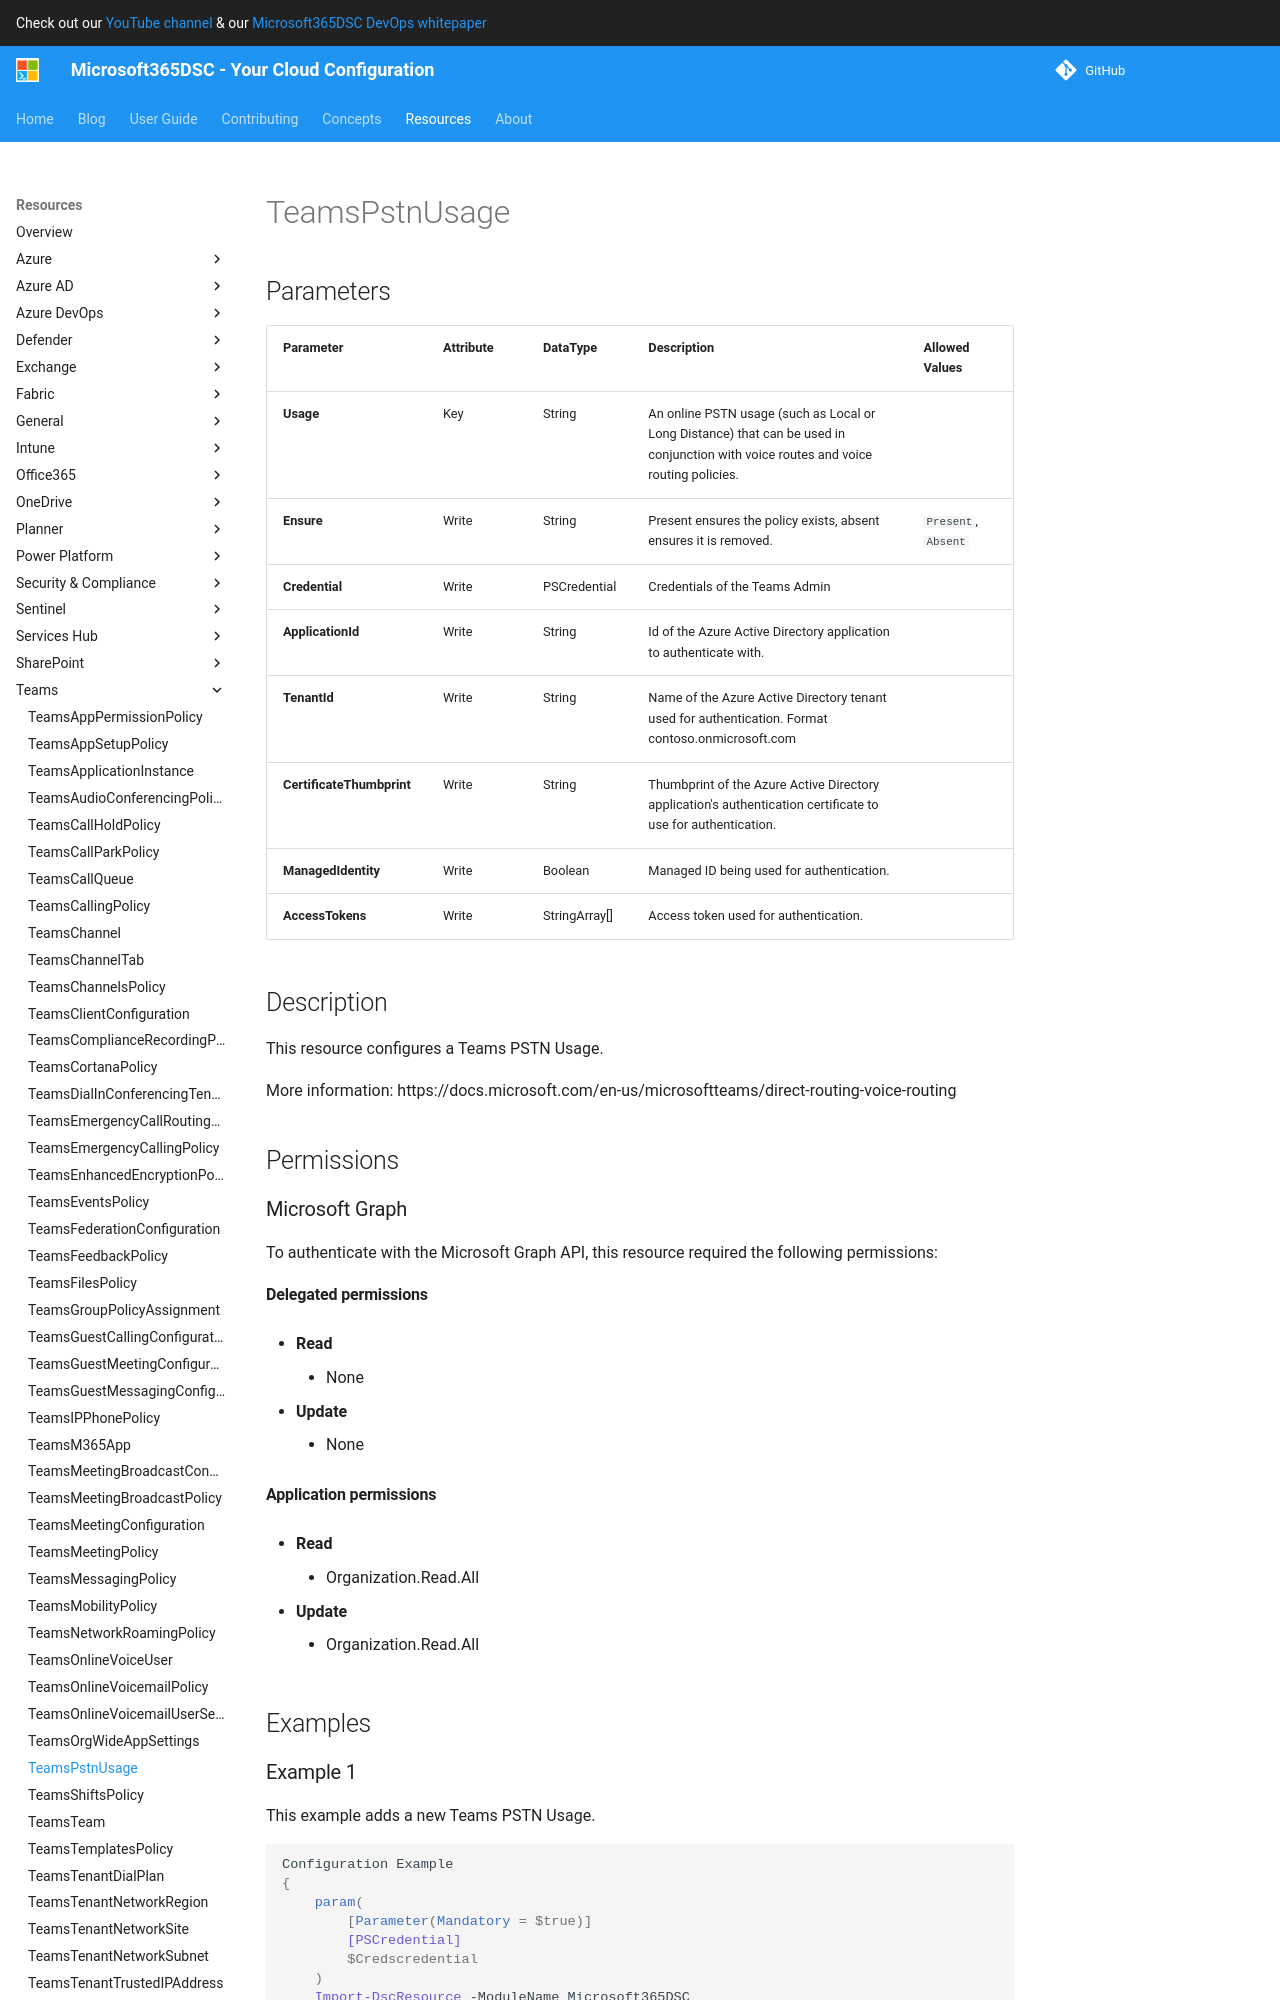

repository: microsoft/Microsoft365DSC · page: resources/teams/TeamsPstnUsage/index.html · generator: mkdocs

# TeamsPstnUsage

## Parameters

| Parameter | Attribute | DataType | Description | Allowed Values |
| --- | --- | --- | --- | --- |
| **Usage** | Key | String | An online PSTN usage (such as Local or Long Distance) that can be used in conjunction with voice routes and voice routing policies. | |
| **Ensure** | Write | String | Present ensures the policy exists, absent ensures it is removed. | `Present`, `Absent` |
| **Credential** | Write | PSCredential | Credentials of the Teams Admin | |
| **ApplicationId** | Write | String | Id of the Azure Active Directory application to authenticate with. | |
| **TenantId** | Write | String | Name of the Azure Active Directory tenant used for authentication. Format contoso.onmicrosoft.com | |
| **CertificateThumbprint** | Write | String | Thumbprint of the Azure Active Directory application's authentication certificate to use for authentication. | |
| **ManagedIdentity** | Write | Boolean | Managed ID being used for authentication. | |
| **AccessTokens** | Write | StringArray[] | Access token used for authentication. | |


## Description

This resource configures a Teams PSTN Usage.

More information: https://docs.microsoft.com/en-us/microsoftteams/direct-routing-voice-routing

## Permissions

### Microsoft Graph

To authenticate with the Microsoft Graph API, this resource required the following permissions:

#### Delegated permissions

- **Read**

    - None

- **Update**

    - None

#### Application permissions

- **Read**

    - Organization.Read.All

- **Update**

    - Organization.Read.All

## Examples
